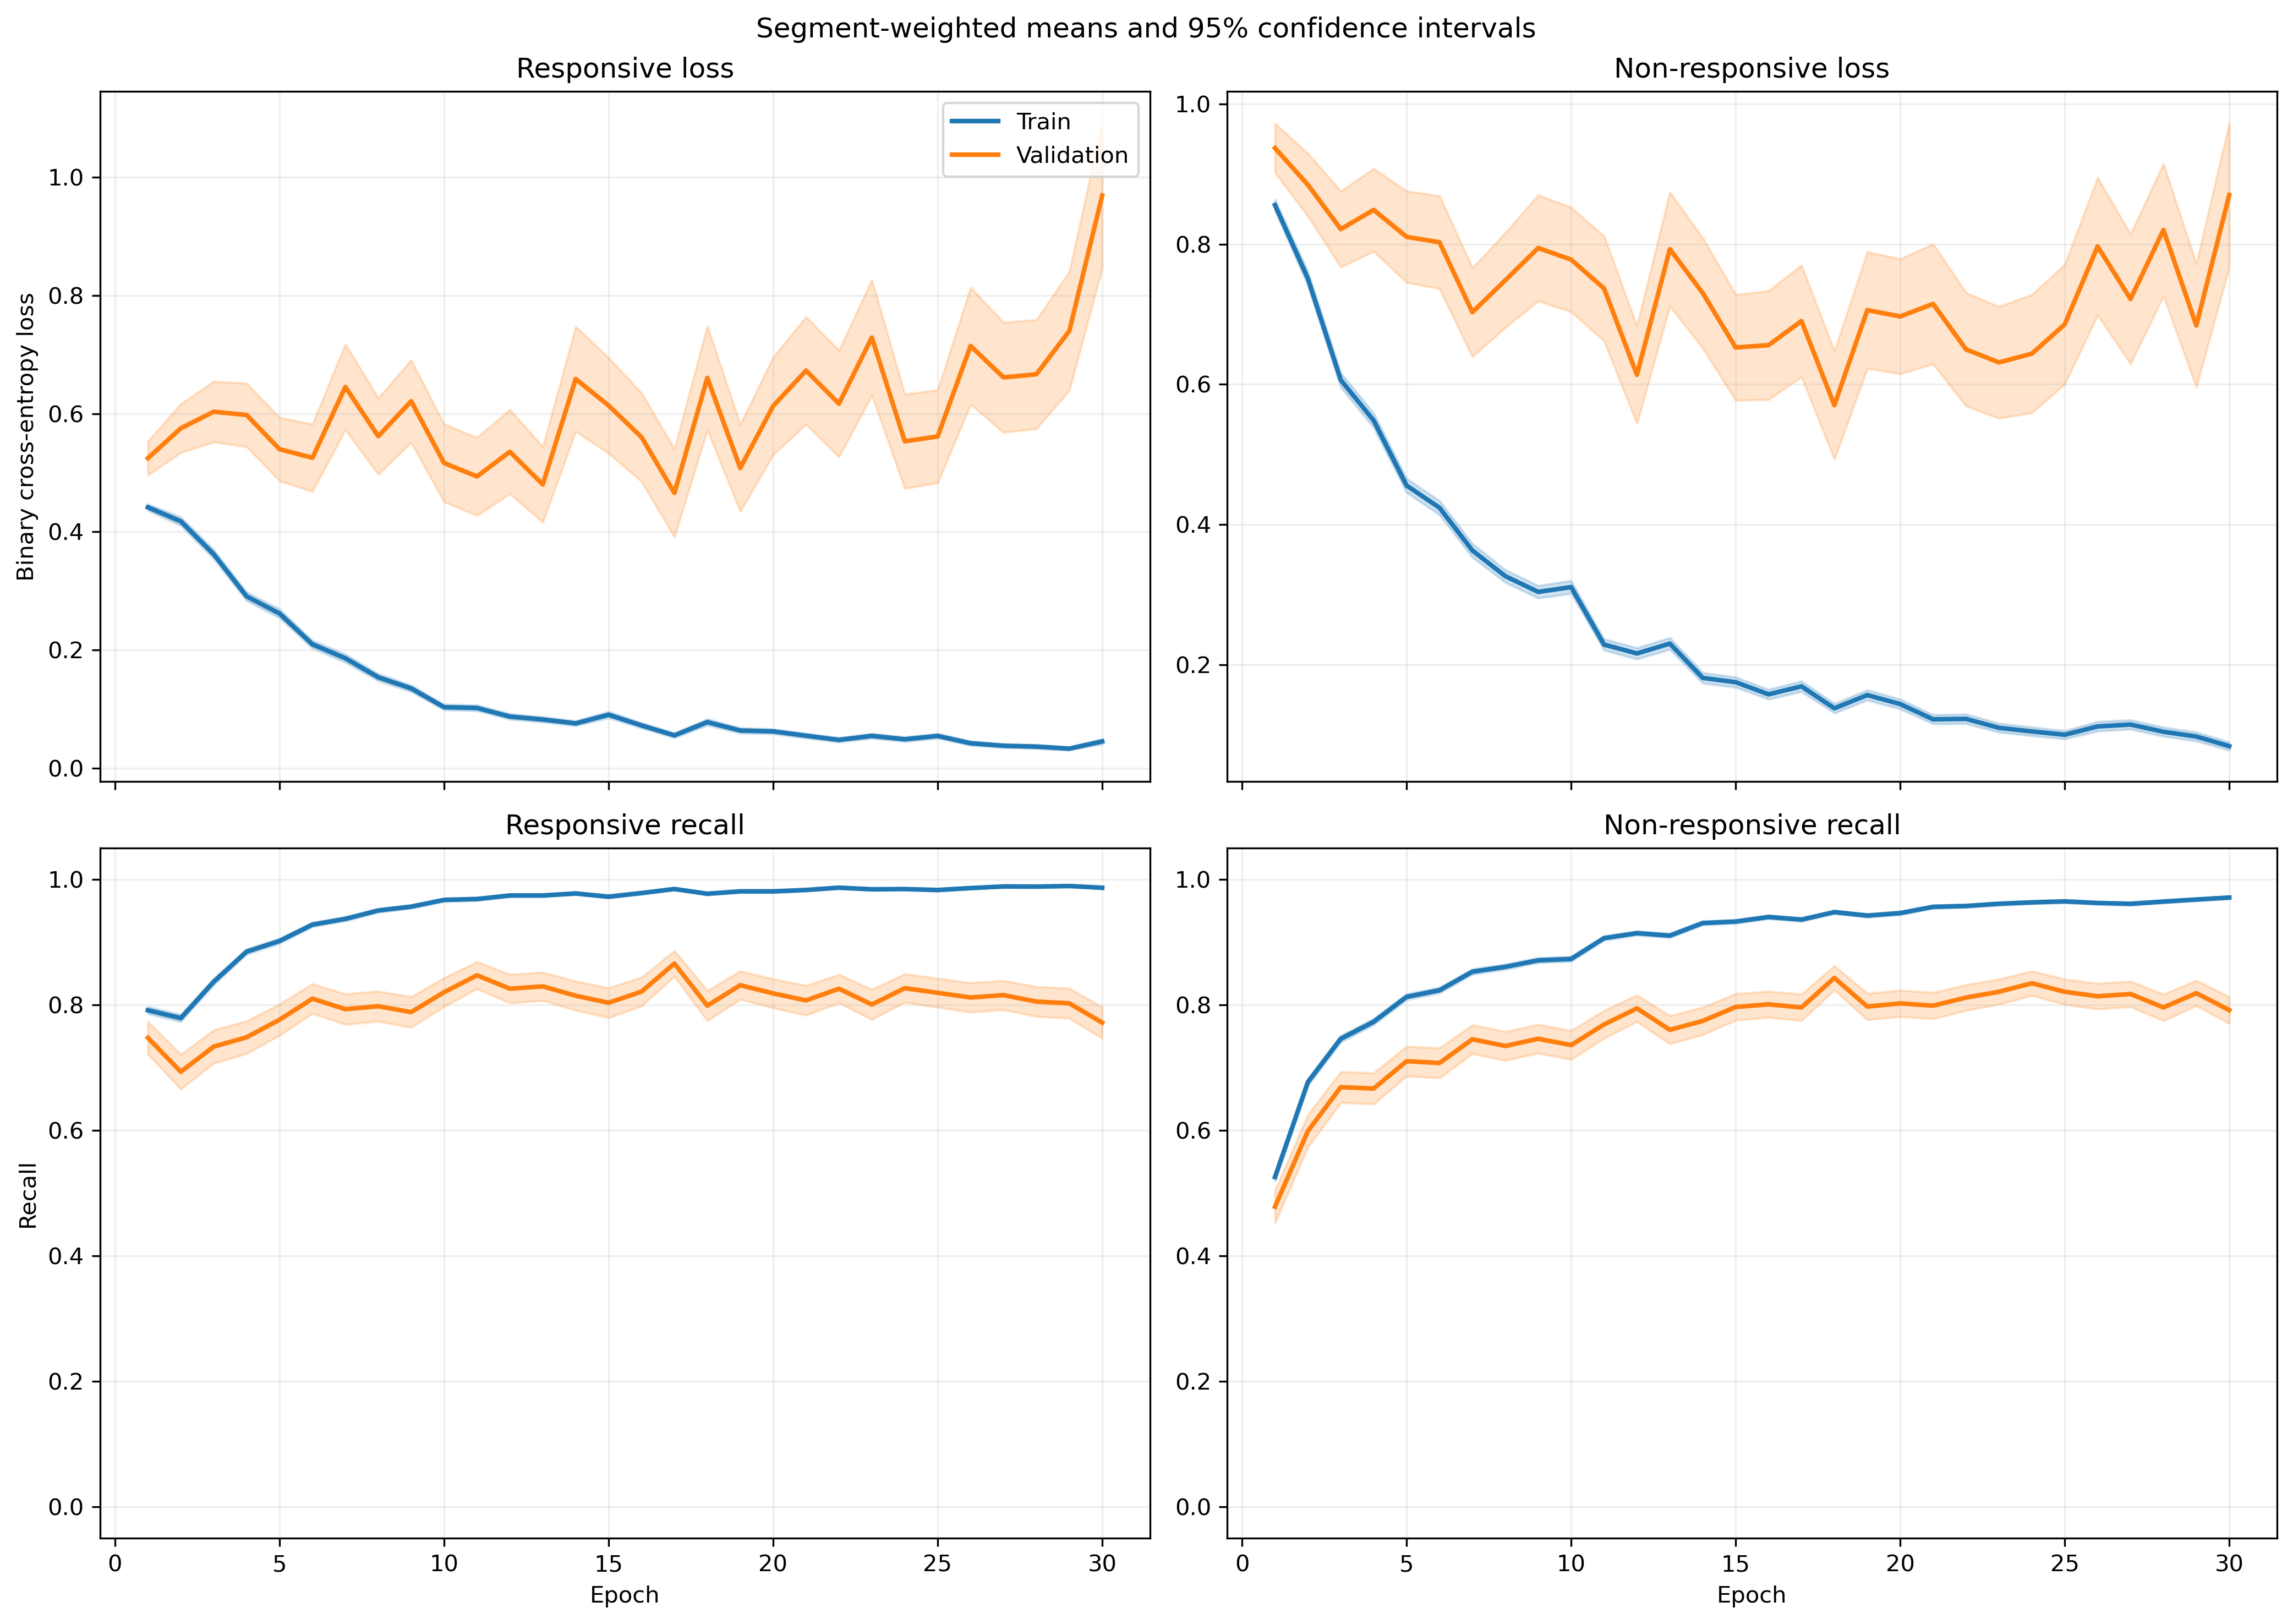

The table this chart was drawn from, first rows:
fold, epoch, split, r_loss, r_loss_count, r_loss_sum, r_loss_sum_sq, r_recall, r_recall_count, r_recall_sum, r_recall_sum_sq, nr_loss, nr_loss_count, nr_loss_sum, nr_loss_sum_sq, nr_recall, nr_recall_count, nr_recall_sum, nr_recall_sum_sq
1, 1, train, 0.4089, 1063, 434.7, 305.1, 0.8222, 1063, 874.0, 874.0, 0.9124, 1401, 1278, 1683, 0.4732, 1401, 663.0, 663.0
1, 1, validation, 0.1434, 10, 1.434, 0.2505, 1.0, 10, 10.0, 10.0, , 0, 0.0, 0.0, , 0, 0.0, 0.0
1, 2, train, 0.4416, 1063, 469.4, 503.6, 0.7742, 1063, 823.0, 823.0, 0.6658, 1401, 932.8, 1444, 0.7116, 1401, 997.0, 997.0
1, 2, validation, 0.0866, 10, 0.866, 0.1133, 1.0, 10, 10.0, 10.0, , 0, 0.0, 0.0, , 0, 0.0, 0.0
1, 3, train, 0.2975, 1063, 316.2, 374.6, 0.8749, 1063, 930.0, 930.0, 0.6447, 1401, 903.2, 1655, 0.7188, 1401, 1007, 1007
1, 3, validation, 0.04246, 10, 0.4246, 0.02475, 1.0, 10, 10.0, 10.0, , 0, 0.0, 0.0, , 0, 0.0, 0.0
1, 4, train, 0.2584, 1063, 274.7, 318.4, 0.905, 1063, 962.0, 962.0, 0.5133, 1401, 719.1, 1204, 0.7752, 1401, 1086, 1086
1, 4, validation, 0.04484, 10, 0.4484, 0.02489, 1.0, 10, 10.0, 10.0, , 0, 0.0, 0.0, , 0, 0.0, 0.0
1, 5, train, 0.2637, 1063, 280.3, 439, 0.9069, 1063, 964.0, 964.0, 0.3802, 1401, 532.6, 1048, 0.8401, 1401, 1177, 1177
1, 5, validation, 0.03382, 10, 0.3382, 0.01877, 1.0, 10, 10.0, 10.0, , 0, 0.0, 0.0, , 0, 0.0, 0.0
1, 6, train, 0.285, 1063, 303, 439.5, 0.8984, 1063, 955.0, 955.0, 0.2826, 1401, 395.9, 696.4, 0.8851, 1401, 1240, 1240
1, 6, validation, 0.109, 10, 1.09, 0.9287, 0.9, 10, 9.0, 9.0, , 0, 0.0, 0.0, , 0, 0.0, 0.0
1, 7, train, 0.1639, 1063, 174.3, 253.4, 0.9436, 1063, 1003, 1003, 0.3297, 1401, 461.9, 1008, 0.8608, 1401, 1206, 1206
1, 7, validation, 0.006544, 10, 0.06544, 0.000587, 1.0, 10, 10.0, 10.0, , 0, 0.0, 0.0, , 0, 0.0, 0.0
1, 8, train, 0.1557, 1063, 165.6, 231.2, 0.9454, 1063, 1005, 1005, 0.234, 1401, 327.9, 588.7, 0.8986, 1401, 1259, 1259
1, 8, validation, 0.01185, 10, 0.1185, 0.00196, 1.0, 10, 10.0, 10.0, , 0, 0.0, 0.0, , 0, 0.0, 0.0
1, 9, train, 0.08718, 1063, 92.67, 103.2, 0.9737, 1063, 1035, 1035, 0.2776, 1401, 389, 926, 0.8858, 1401, 1241, 1241
1, 9, validation, 0.01451, 10, 0.1451, 0.006786, 1.0, 10, 10.0, 10.0, , 0, 0.0, 0.0, , 0, 0.0, 0.0
1, 10, train, 0.1482, 1063, 157.5, 212.4, 0.9445, 1063, 1004, 1004, 0.1655, 1401, 231.9, 357, 0.9336, 1401, 1308, 1308
1, 10, validation, 0.03392, 10, 0.3392, 0.03448, 1.0, 10, 10.0, 10.0, , 0, 0.0, 0.0, , 0, 0.0, 0.0
1, 11, train, 0.1542, 1063, 163.9, 200.5, 0.9426, 1063, 1002, 1002, 0.1431, 1401, 200.5, 389.3, 0.9493, 1401, 1330, 1330
1, 11, validation, 0.2481, 10, 2.481, 2.547, 0.8, 10, 8.0, 8.0, , 0, 0.0, 0.0, , 0, 0.0, 0.0
1, 12, train, 0.06583, 1063, 69.98, 77, 0.9831, 1063, 1045, 1045, 0.2177, 1401, 305, 705.3, 0.9179, 1401, 1286, 1286
1, 12, validation, 0.003449, 10, 0.03449, 0.0001495, 1.0, 10, 10.0, 10.0, , 0, 0.0, 0.0, , 0, 0.0, 0.0
1, 13, train, 0.08114, 1063, 86.25, 131.8, 0.9774, 1063, 1039, 1039, 0.178, 1401, 249.3, 616, 0.9343, 1401, 1309, 1309
1, 13, validation, 0.001971, 10, 0.01971, 4.5808110598954954e-05, 1.0, 10, 10.0, 10.0, , 0, 0.0, 0.0, , 0, 0.0, 0.0
1, 14, train, 0.06974, 1063, 74.13, 68.93, 0.9793, 1063, 1041, 1041, 0.1163, 1401, 163, 325.4, 0.9579, 1401, 1342, 1342
1, 14, validation, 0.005137, 10, 0.05137, 0.0003283, 1.0, 10, 10.0, 10.0, , 0, 0.0, 0.0, , 0, 0.0, 0.0
1, 15, train, 0.5175, 1063, 550.1, 1567, 0.8166, 1063, 868.0, 868.0, 0.1609, 1401, 225.4, 486.9, 0.9379, 1401, 1314, 1314
1, 15, validation, 0.1892, 10, 1.892, 1.739, 0.9, 10, 9.0, 9.0, , 0, 0.0, 0.0, , 0, 0.0, 0.0
1, 16, train, 0.0969, 1063, 103, 113.7, 0.9643, 1063, 1025, 1025, 0.1965, 1401, 275.3, 518.9, 0.9236, 1401, 1294, 1294
1, 16, validation, 0.004754, 10, 0.04754, 0.000268, 1.0, 10, 10.0, 10.0, , 0, 0.0, 0.0, , 0, 0.0, 0.0
1, 17, train, 0.05551, 1063, 59, 83.32, 0.9831, 1063, 1045, 1045, 0.1333, 1401, 186.7, 427.8, 0.9486, 1401, 1329, 1329
1, 17, validation, 0.003649, 10, 0.03649, 0.0004188, 1.0, 10, 10.0, 10.0, , 0, 0.0, 0.0, , 0, 0.0, 0.0
1, 18, train, 0.04911, 1063, 52.2, 97.81, 0.9849, 1063, 1047, 1047, 0.1338, 1401, 187.5, 454.8, 0.9522, 1401, 1334, 1334
1, 18, validation, 0.003004, 10, 0.03004, 0.0001334, 1.0, 10, 10.0, 10.0, , 0, 0.0, 0.0, , 0, 0.0, 0.0
1, 19, train, 0.07701, 1063, 81.86, 113.2, 0.9746, 1063, 1036, 1036, 0.09989, 1401, 139.9, 293.4, 0.9607, 1401, 1346, 1346
1, 19, validation, 0.02179, 10, 0.2179, 0.019, 1.0, 10, 10.0, 10.0, , 0, 0.0, 0.0, , 0, 0.0, 0.0
1, 20, train, 0.04225, 1063, 44.92, 41.4, 0.9849, 1063, 1047, 1047, 0.1054, 1401, 147.7, 335.5, 0.9607, 1401, 1346, 1346
1, 20, validation, 0.005323, 10, 0.05323, 0.0005259, 1.0, 10, 10.0, 10.0, , 0, 0.0, 0.0, , 0, 0.0, 0.0
1, 21, train, 0.05596, 1063, 59.48, 134.4, 0.9849, 1063, 1047, 1047, 0.08994, 1401, 126, 314.5, 0.9657, 1401, 1353, 1353
1, 21, validation, 0.001502, 10, 0.01502, 4.242381692165509e-05, 1.0, 10, 10.0, 10.0, , 0, 0.0, 0.0, , 0, 0.0, 0.0
1, 22, train, 0.02305, 1063, 24.5, 30.9, 0.9953, 1063, 1058, 1058, 0.2271, 1401, 318.1, 908.9, 0.9222, 1401, 1292, 1292
1, 22, validation, 0.002138, 10, 0.02138, 5.9414838688098826e-05, 1.0, 10, 10.0, 10.0, , 0, 0.0, 0.0, , 0, 0.0, 0.0
1, 23, train, 0.03158, 1063, 33.57, 36.84, 0.9897, 1063, 1052, 1052, 0.09376, 1401, 131.4, 434.6, 0.9686, 1401, 1357, 1357
1, 23, validation, 0.0009689, 10, 0.009689, 1.0546562862145947e-05, 1.0, 10, 10.0, 10.0, , 0, 0.0, 0.0, , 0, 0.0, 0.0
1, 24, train, 0.0541, 1063, 57.51, 132.9, 0.9802, 1063, 1042, 1042, 0.1443, 1401, 202.1, 643.5, 0.9557, 1401, 1339, 1339
1, 24, validation, 0.0009369, 10, 0.009369, 1.0387962447566679e-05, 1.0, 10, 10.0, 10.0, , 0, 0.0, 0.0, , 0, 0.0, 0.0
1, 25, train, 0.04209, 1063, 44.74, 39.97, 0.9859, 1063, 1048, 1048, 0.05986, 1401, 83.86, 167.8, 0.9764, 1401, 1368, 1368
1, 25, validation, 0.002612, 10, 0.02612, 0.0001167, 1.0, 10, 10.0, 10.0, , 0, 0.0, 0.0, , 0, 0.0, 0.0
1, 26, train, 0.05201, 1063, 55.28, 85.56, 0.9868, 1063, 1049, 1049, 0.09266, 1401, 129.8, 335.4, 0.9643, 1401, 1351, 1351
1, 26, validation, 0.001082, 10, 0.01082, 1.3490295941664954e-05, 1.0, 10, 10.0, 10.0, , 0, 0.0, 0.0, , 0, 0.0, 0.0
1, 27, train, 0.01626, 1063, 17.28, 7.94, 0.9972, 1063, 1060, 1060, 0.112, 1401, 156.9, 469.1, 0.9679, 1401, 1356, 1356
1, 27, validation, 0.0009057, 10, 0.009057, 9.628357247493113e-06, 1.0, 10, 10.0, 10.0, , 0, 0.0, 0.0, , 0, 0.0, 0.0
1, 28, train, 0.02211, 1063, 23.5, 20.24, 0.9934, 1063, 1056, 1056, 0.07659, 1401, 107.3, 292.2, 0.9743, 1401, 1365, 1365
1, 28, validation, 0.000545, 10, 0.00545, 3.4350607620581286e-06, 1.0, 10, 10.0, 10.0, , 0, 0.0, 0.0, , 0, 0.0, 0.0
1, 29, train, 0.01224, 1063, 13.01, 6.401, 0.9953, 1063, 1058, 1058, 0.1133, 1401, 158.8, 447.2, 0.96, 1401, 1345, 1345
1, 29, validation, 0.0004074, 10, 0.004074, 2.1647524590662215e-06, 1.0, 10, 10.0, 10.0, , 0, 0.0, 0.0, , 0, 0.0, 0.0
1, 30, train, 0.05409, 1063, 57.5, 164.6, 0.9868, 1063, 1049, 1049, 0.06874, 1401, 96.3, 227.5, 0.9757, 1401, 1367, 1367
1, 30, validation, 0.001272, 10, 0.01272, 2.640400725795189e-05, 1.0, 10, 10.0, 10.0, , 0, 0.0, 0.0, , 0, 0.0, 0.0
... 1,140 more rows
